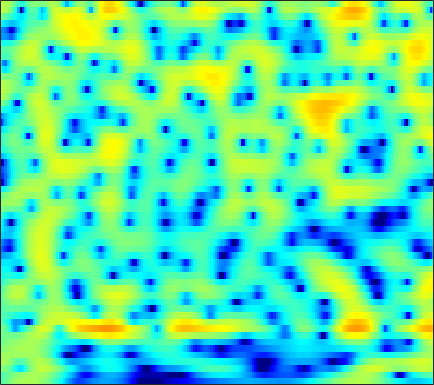

Source data for this figure (header and first rows):
-2.4962, -1.905, -1.1879, -0.5501, -0.12386, 0.3771, 0.80563, 1.0819, 1.3946, 1.6399, 1.8189, 1.9094, 1.973, 1.973, 1.9315, 1.8175, 1.6343, 1.4518, 1.1469, 0.76435, 0.30356, -0.098196, -0.7119, -1.4131
-2.801, -2.263, -1.639, -1.113, -0.7716, -0.3751, -0.02983, 0.2035, 0.49, 0.756, 1.006, 1.18, 1.39, 1.566, 1.669, 1.758, 1.782, 1.75, 1.632, 1.425, 1.123, 0.8327, 0.3572, -0.2213
0.03519, 0.006853, -0.2464, -0.7733, -1.374, -2.484, -3.966, -5.281, -6.955, -7.474, -6.171, -4.618, -2.589, -0.8991, 0.1272, 1.202, 1.982, 2.397, 2.75, 2.896, 2.859, 2.722, 2.405, 1.949
1.897, 1.784, 1.502, 1.059, 0.6224, -0.08974, -0.8892, -1.479, -2.09, -2.285, -1.958, -1.436, -0.5666, 0.3073, 0.8873, 1.509, 1.936, 2.124, 2.197, 2.074, 1.757, 1.396, 0.7544, -0.06747
1.126, 1.253, 1.369, 1.427, 1.439, 1.424, 1.391, 1.365, 1.344, 1.353, 1.389, 1.433, 1.497, 1.543, 1.551, 1.501, 1.365, 1.19, 0.8458, 0.3578, -0.2904, -0.892, -1.864, -3.05
-0.1309, 0.1872, 0.5527, 0.8551, 1.046, 1.255, 1.425, 1.53, 1.645, 1.739, 1.799, 1.823, 1.82, 1.77, 1.697, 1.535, 1.296, 1.058, 0.6561, 0.1479, -0.4747, -1.018, -1.846, -2.789
-1.188, -0.7776, -0.3308, 0.0257, 0.2469, 0.5008, 0.7227, 0.8748, 1.065, 1.248, 1.415, 1.527, 1.652, 1.728, 1.748, 1.71, 1.588, 1.43, 1.127, 0.7148, 0.192, -0.2704, -0.9668, -1.729
-0.9713, -0.7463, -0.635, -0.6779, -0.7613, -0.8791, -0.9165, -0.8516, -0.6263, -0.2506, 0.2134, 0.5926, 1.107, 1.592, 1.919, 2.273, 2.51, 2.588, 2.539, 2.288, 1.804, 1.268, 0.294, -1.011
-0.3391, -0.6656, -1.558, -3.058, -4.644, -7.359, -9.82, -9.991, -8.142, -6.102, -4.542, -3.604, -2.493, -1.359, -0.4338, 0.8346, 2.022, 2.774, 3.535, 3.967, 4.048, 3.86, 3.256, 2.198
-2.168, -2.562, -3.508, -4.963, -6.377, -8.476, -10.13, -10.6, -10.38, -10.24, -11.08, -12.91, -18.93, -22.98, -13.56, -7.423, -3.709, -1.726, 0.2391, 1.605, 2.524, 2.97, 3.32, 3.446
-2.414, -2.455, -2.66, -2.976, -3.263, -3.702, -4.162, -4.494, -4.904, -5.319, -5.758, -6.064, -6.221, -5.863, -5.217, -3.978, -2.583, -1.577, -0.3657, 0.6569, 1.486, 1.978, 2.482, 2.837
-2.287, -1.973, -1.638, -1.409, -1.306, -1.249, -1.262, -1.3, -1.38, -1.489, -1.594, -1.65, -1.651, -1.568, -1.439, -1.17, -0.7895, -0.4587, 0.01473, 0.4838, 0.9386, 1.247, 1.6, 1.857
-2.157, -1.438, -0.6271, -0.01121, 0.3412, 0.695, 0.922, 1.006, 0.9973, 0.8794, 0.6634, 0.442, 0.07494, -0.3594, -0.682, -1.073, -1.331, -1.378, -1.215, -0.814, -0.2897, 0.1174, 0.5984, 0.9465
-1.818, -0.808, 0.3102, 1.202, 1.737, 2.28, 2.624, 2.746, 2.747, 2.548, 2.12, 1.632, 0.7073, -0.5833, -1.858, -4.091, -6.943, -8.841, -8.466, -5.656, -3.079, -1.616, -0.2342, 0.5991
-2.865, -1.706, -0.4476, 0.56, 1.177, 1.798, 2.215, 2.404, 2.509, 2.432, 2.147, 1.776, 1.058, 0.01789, -1.02, -2.739, -4.664, -5.726, -5.482, -3.747, -1.853, -0.687, 0.4343, 1.058
-4.77, -3.735, -2.631, -1.794, -1.333, -0.8862, -0.5718, -0.3808, -0.1756, 0.001978, 0.1754, 0.296, 0.4052, 0.4408, 0.4332, 0.415, 0.433, 0.5006, 0.706, 1.04, 1.405, 1.646, 1.853, 1.881
-5.141, -4.727, -4.333, -4.182, -4.257, -4.548, -4.986, -5.305, -5.484, -5.104, -4.123, -3.174, -1.869, -0.6779, 0.1073, 0.9718, 1.669, 2.091, 2.522, 2.819, 2.988, 3.027, 2.946, 2.719
-5.455, -5.396, -5.487, -5.901, -6.471, -7.702, -9.874, -12.66, -20.7, -21.94, -11.46, -7.566, -4.081, -1.611, -0.1783, 1.284, 2.353, 2.955, 3.516, 3.811, 3.881, 3.79, 3.494, 3.005
-7.136, -6.877, -6.714, -6.706, -6.777, -7.035, -7.373, -7.556, -7.488, -6.687, -5.097, -3.651, -1.711, 0.05778, 1.188, 2.433, 3.379, 3.887, 4.31, 4.452, 4.304, 4.001, 3.339, 2.36
-10.36, -9.992, -9.687, -9.334, -8.948, -8.228, -7.21, -6.312, -5.026, -3.628, -2.194, -1.131, 0.2373, 1.492, 2.308, 3.225, 3.921, 4.277, 4.521, 4.493, 4.173, 3.728, 2.84, 1.575
-12.56, -13.55, -15.61, -18.26, -18.81, -15.47, -11.49, -9.024, -6.328, -4.1, -2.222, -0.9979, 0.4319, 1.623, 2.379, 3.197, 3.781, 4.071, 4.248, 4.173, 3.849, 3.436, 2.658, 1.637
-10.54, -11.66, -13.5, -15.09, -15.17, -13.35, -10.51, -8.474, -6.035, -3.929, -2.138, -0.9538, 0.4156, 1.555, 2.271, 3.045, 3.595, 3.864, 4.034, 3.982, 3.705, 3.351, 2.682, 1.802
-7.098, -7.673, -8.297, -8.576, -8.529, -7.993, -7.004, -6.067, -4.642, -3.173, -1.754, -0.7554, 0.4482, 1.498, 2.171, 2.898, 3.445, 3.725, 3.921, 3.915, 3.693, 3.38, 2.761, 1.887
-5.803, -6.683, -7.816, -8.797, -9.189, -8.988, -8.005, -6.902, -5.258, -3.642, -2.136, -1.12, 0.07866, 1.11, 1.773, 2.513, 3.092, 3.422, 3.709, 3.812, 3.723, 3.52, 3.059, 2.358
-5.338, -6.833, -9.624, -14.11, -20.33, -23.19, -13.68, -10.03, -6.808, -4.589, -2.913, -1.913, -0.8041, 0.1222, 0.7245, 1.468, 2.115, 2.542, 3.013, 3.344, 3.511, 3.519, 3.361, 3.014
-2.877, -3.768, -5.128, -6.49, -7.272, -7.442, -6.67, -5.765, -4.604, -3.662, -3.023, -2.714, -2.422, -2.129, -1.801, -1.117, -0.2193, 0.5061, 1.437, 2.213, 2.786, 3.068, 3.254, 3.246
-0.1367, -0.3282, -0.6123, -0.9079, -1.054, -1.195, -1.26, -1.319, -1.502, -1.922, -2.764, -3.765, -5.787, -8.572, -10.11, -8.466, -4.96, -2.756, -0.5786, 0.9254, 1.911, 2.377, 2.728, 2.821
0.6431, 0.8532, 1.052, 1.206, 1.283, 1.325, 1.284, 1.155, 0.8228, 0.1923, -0.7991, -1.864, -3.772, -6.039, -7.128, -6.164, -3.693, -1.995, -0.2672, 0.8365, 1.407, 1.544, 1.397, 0.9873
-1.324, -0.8845, -0.3139, 0.2824, 0.6749, 1.155, 1.525, 1.714, 1.837, 1.784, 1.588, 1.357, 1.031, 0.7519, 0.6891, 0.7722, 1.061, 1.299, 1.518, 1.497, 1.104, 0.4981, -0.848, -2.931
-6.551, -6.038, -4.894, -3.534, -2.523, -1.257, -0.2105, 0.4435, 1.124, 1.637, 1.974, 2.152, 2.309, 2.409, 2.462, 2.516, 2.53, 2.5, 2.34, 1.992, 1.37, 0.6644, -0.6884, -2.554
-21.84, -18.98, -13.11, -9.155, -6.92, -4.623, -2.858, -1.808, -0.7166, 0.09757, 0.6785, 0.9972, 1.286, 1.495, 1.594, 1.722, 1.813, 1.867, 1.906, 1.866, 1.719, 1.531, 1.181, 0.7406
-15.44, -14.89, -12.67, -10.14, -8.287, -6.196, -4.459, -3.414, -2.321, -1.569, -1.097, -0.9199, -0.8502, -0.9073, -0.949, -0.9339, -0.7145, -0.4196, 0.1167, 0.7156, 1.281, 1.647, 2.045, 2.321
-14.1, -13.56, -11.79, -9.694, -8.068, -6.202, -4.64, -3.739, -2.851, -2.39, -2.334, -2.592, -3.321, -4.572, -5.698, -7.075, -6.965, -5.703, -3.466, -1.399, 0.2732, 1.269, 2.298, 3.066
-29.21, -19.55, -13.08, -9.374, -7.364, -5.368, -3.879, -3.076, -2.372, -2.104, -2.288, -2.745, -3.909, -5.901, -8.232, -12.72, -13.6, -9.486, -4.964, -1.922, 0.2139, 1.405, 2.578, 3.414
-9.013, -8.519, -7.272, -5.768, -4.722, -3.468, -2.512, -1.963, -1.502, -1.274, -1.307, -1.472, -1.861, -2.311, -2.619, -2.77, -2.419, -1.802, -0.6866, 0.5064, 1.576, 2.218, 2.865, 3.199
-4.868, -4.327, -3.593, -2.809, -2.286, -1.64, -1.177, -0.9349, -0.774, -0.7615, -0.8362, -0.9204, -0.9528, -0.8583, -0.6481, -0.2109, 0.3969, 0.9283, 1.641, 2.294, 2.785, 3.017, 3.082, 2.826
-3.714, -2.901, -2.001, -1.287, -0.8505, -0.4853, -0.3234, -0.3899, -0.6951, -1.318, -2.147, -2.778, -3.307, -3.081, -2.345, -0.9488, 0.514, 1.491, 2.577, 3.36, 3.813, 3.926, 3.72, 3.137
-4.156, -3.313, -2.302, -1.499, -1.009, -0.6223, -0.5379, -0.7308, -1.416, -2.72, -5.026, -7.89, -15.99, -17.38, -9.089, -3.672, -0.4882, 1.191, 2.779, 3.805, 4.373, 4.504, 4.334, 3.747
-7.501, -6.6, -5.205, -3.933, -3.175, -2.383, -1.949, -1.823, -1.972, -2.443, -3.185, -3.838, -4.378, -3.968, -2.965, -1.204, 0.5223, 1.633, 2.804, 3.598, 4.03, 4.129, 3.984, 3.482
-16.07, -12.5, -9.084, -6.793, -5.604, -4.373, -3.532, -3.049, -2.557, -2.192, -1.845, -1.566, -1.107, -0.4728, 0.08985, 0.9172, 1.736, 2.293, 2.914, 3.346, 3.546, 3.556, 3.357, 2.912
-11.18, -9.949, -8.302, -7.002, -6.294, -5.563, -4.965, -4.555, -3.906, -3.156, -2.3, -1.6, -0.6792, 0.2123, 0.8308, 1.589, 2.238, 2.625, 3.001, 3.214, 3.259, 3.182, 2.906, 2.507
-4.693, -4.785, -5.021, -5.447, -5.9, -6.789, -7.703, -8.101, -7.652, -6.056, -4.107, -2.704, -1.055, 0.2817, 1.124, 2.002, 2.655, 3, 3.259, 3.301, 3.155, 2.916, 2.494, 1.982
-0.3443, -0.8339, -1.709, -2.975, -4.325, -6.936, -11.56, -18.61, -18.5, -9.453, -5.064, -2.849, -0.68, 0.9093, 1.822, 2.731, 3.324, 3.58, 3.68, 3.483, 2.974, 2.404, 1.45, 0.3008
2.233, 1.818, 1.112, 0.1973, -0.6588, -1.912, -3.087, -3.704, -3.791, -2.996, -1.804, -0.8919, 0.2614, 1.27, 1.89, 2.592, 3.062, 3.244, 3.226, 2.858, 2.044, 1.092, -0.8369, -3.843
2.704, 2.525, 2.118, 1.599, 1.186, 0.5656, -0.01668, -0.3887, -0.8038, -1.097, -1.245, -1.268, -1.126, -0.7508, -0.3135, 0.3598, 1.032, 1.435, 1.723, 1.671, 1.231, 0.5934, -0.7068, -2.49
2.198, 2.046, 1.786, 1.471, 1.211, 0.8188, 0.3041, -0.1737, -0.9838, -2.099, -3.583, -4.894, -6.612, -7.024, -5.92, -3.746, -1.732, -0.5605, 0.5626, 1.21, 1.458, 1.425, 1.172, 0.8093
0.3682, -0.0196, -0.2797, -0.3021, -0.2608, -0.1704, -0.2357, -0.4838, -1.148, -2.332, -4.303, -6.565, -11.15, -13.77, -9.884, -5.281, -2.297, -0.7646, 0.6605, 1.56, 2.055, 2.245, 2.318, 2.243
-4.615, -6.261, -6.973, -5.4, -3.848, -2.16, -0.9909, -0.4568, -0.154, -0.2443, -0.6144, -0.9699, -1.346, -1.329, -0.9622, -0.1835, 0.6734, 1.258, 1.829, 2.176, 2.32, 2.314, 2.177, 1.917
-7.135, -10.66, -12.24, -7.96, -5.229, -2.627, -0.8415, 0.1294, 1.019, 1.589, 1.95, 2.127, 2.286, 2.412, 2.498, 2.586, 2.567, 2.489, 2.236, 1.806, 1.24, 0.7628, 0.1127, -0.4948
-2.206, -2.768, -2.933, -2.468, -1.833, -0.8373, 0.1597, 0.8634, 1.681, 2.341, 2.858, 3.149, 3.408, 3.518, 3.479, 3.281, 2.86, 2.35, 1.391, 0.05573, -1.723, -3.277, -5.347, -6.428
-1.732, -1.838, -1.859, -1.658, -1.319, -0.7437, -0.04839, 0.5031, 1.276, 2.014, 2.645, 3.034, 3.417, 3.609, 3.614, 3.388, 2.891, 2.277, 1.074, -0.7061, -3.334, -6.238, -12.57, -18.64
-5.172, -5.066, -4.96, -4.822, -4.63, -4.111, -3.269, -2.484, -1.348, -0.2137, 0.8024, 1.448, 2.138, 2.603, 2.809, 2.861, 2.649, 2.332, 1.677, 0.7675, -0.3466, -1.235, -2.204, -2.562
-10.76, -10.44, -10.68, -11.65, -12.68, -13.01, -11.11, -8.983, -6.333, -4.176, -2.452, -1.417, -0.3392, 0.4552, 0.8775, 1.265, 1.444, 1.475, 1.409, 1.26, 1.086, 0.9912, 0.9561, 1.08
-11.05, -11.14, -12.22, -14.63, -17.56, -20.77, -16.1, -12.47, -8.987, -6.508, -4.653, -3.54, -2.383, -1.494, -0.9898, -0.4835, -0.1124, 0.08074, 0.2945, 0.5106, 0.7817, 1.035, 1.433, 1.888
-5.985, -6.323, -7.034, -7.806, -8.351, -8.678, -8.466, -7.954, -7.092, -6.106, -5.092, -4.352, -3.417, -2.655, -2.215, -1.869, -1.715, -1.683, -1.634, -1.403, -0.862, -0.2786, 0.6635, 1.646
-0.54, -0.9528, -1.538, -2.275, -2.885, -3.808, -4.839, -5.676, -6.659, -7.115, -6.592, -5.699, -4.305, -3.214, -2.73, -2.614, -3.239, -4.176, -5.962, -7.269, -5.941, -3.794, -1.061, 1.065
2.934, 2.633, 2.088, 1.287, 0.5073, -0.9234, -2.966, -5.205, -9.968, -23.28, -14.73, -8.78, -4.8, -2.674, -1.861, -1.588, -2.276, -3.507, -6.303, -9.396, -7.184, -3.958, -0.672, 1.496
2.417, 2.432, 2.189, 1.745, 1.215, 0.2913, -0.9013, -1.941, -3.341, -4.221, -4.016, -3.252, -2.001, -0.93, -0.3604, 0.03156, 0.1106, 0.002254, -0.1976, -0.2138, 0.1336, 0.6019, 1.294, 1.823
